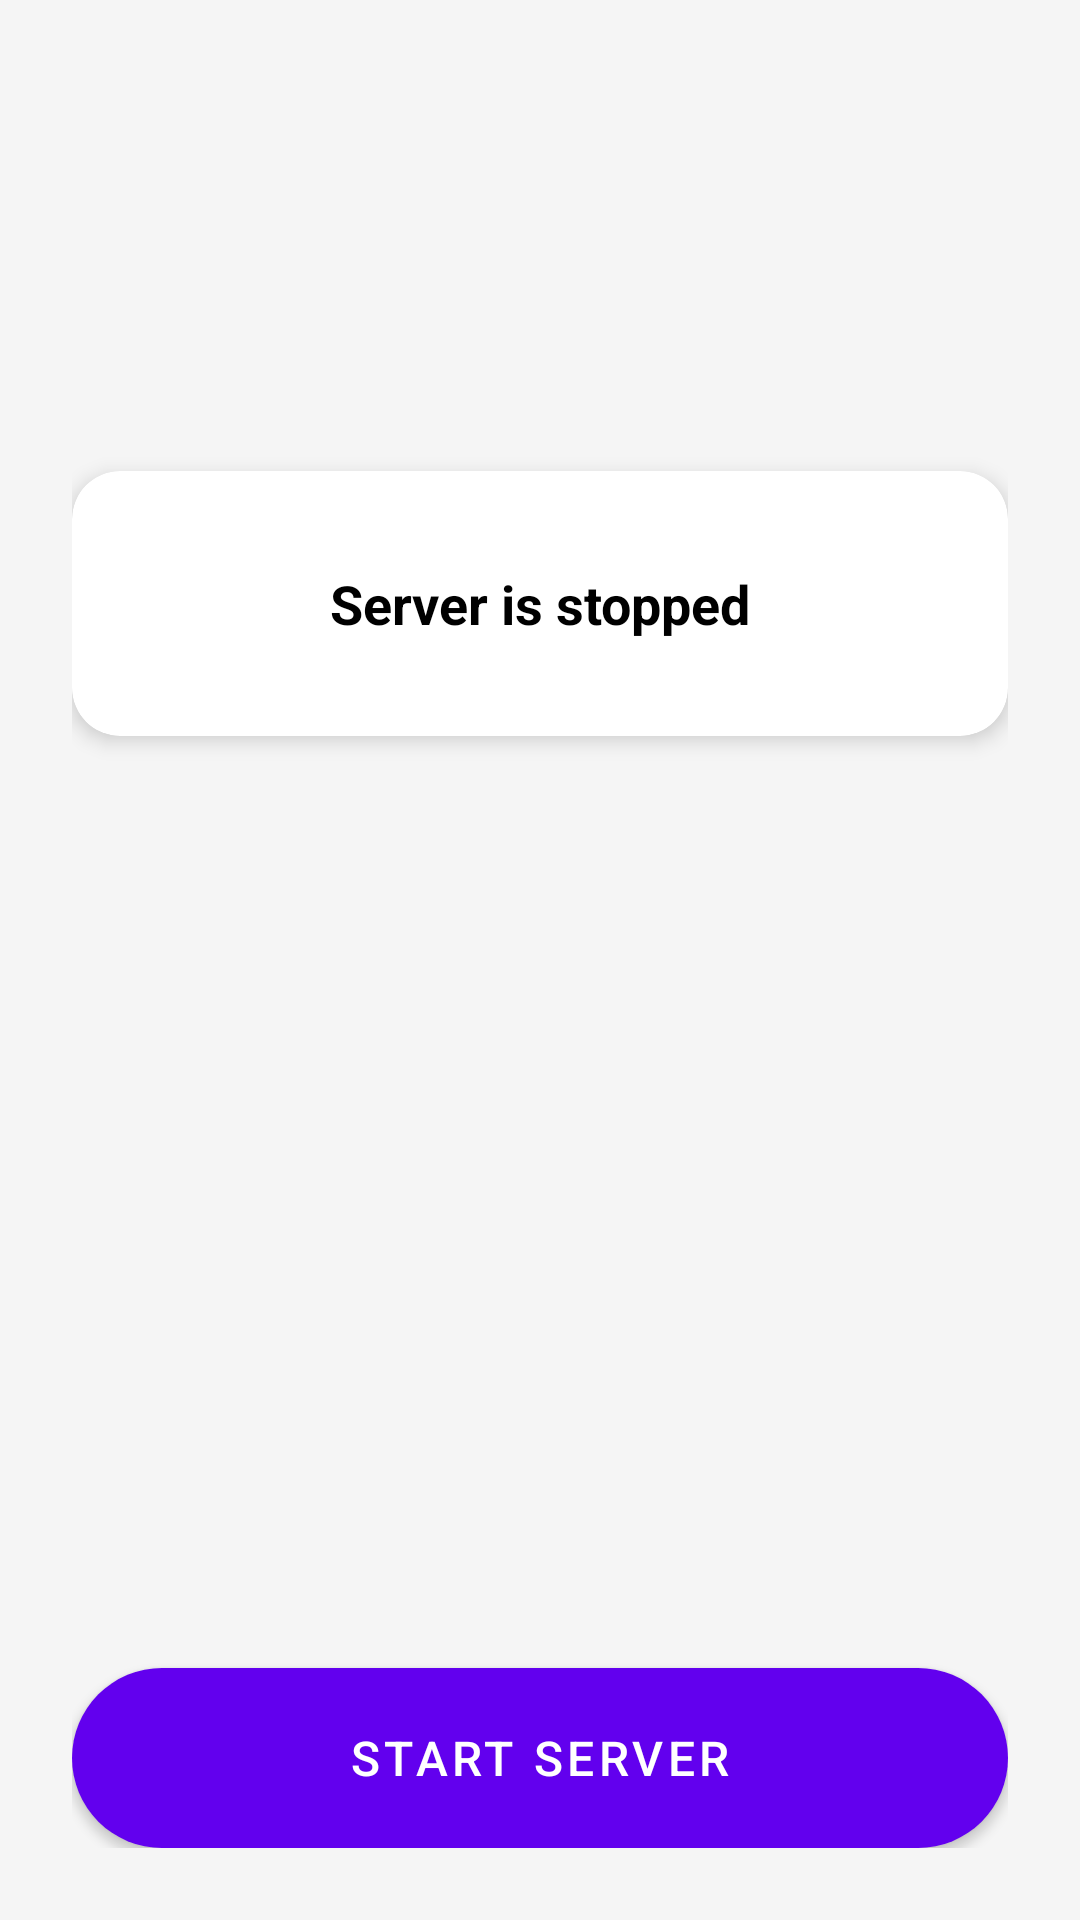

This screen was rendered from an Android layout file. Write that file and the resources it references.
<!-- AndroidManifest.xml: application theme AppTheme -->
<!-- res/layout/fragment_first.xml -->
<?xml version="1.0" encoding="utf-8"?>
<androidx.core.widget.NestedScrollView xmlns:android="http://schemas.android.com/apk/res/android"
    xmlns:app="http://schemas.android.com/apk/res-auto"
    xmlns:tools="http://schemas.android.com/tools"
    android:layout_width="match_parent"
    android:layout_height="match_parent"
    android:fillViewport="true"
    android:background="@color/colorBackground"
    android:padding="24dp"
    tools:context=".app.FirstFragment">

    <androidx.constraintlayout.widget.ConstraintLayout
        android:layout_width="match_parent"
        android:layout_height="wrap_content">

    <com.google.android.material.card.MaterialCardView
        android:id="@+id/cardStatus"
        android:layout_width="match_parent"
        android:layout_height="wrap_content"
        app:cardCornerRadius="16dp"
        app:cardElevation="4dp"
        app:layout_constraintBottom_toTopOf="@+id/battery_optimization_notice"
        app:layout_constraintTop_toTopOf="parent"
        app:layout_constraintVertical_bias="0.3">

        <TextView
            android:id="@+id/tvServerStopped"
            android:layout_width="match_parent"
            android:layout_height="wrap_content"
            android:padding="32dp"
            android:gravity="center"
            android:text="@string/server_stopped"
            android:textSize="18sp"
            android:textStyle="bold"
            android:textColor="@color/textColorPrimary"

            android:drawableTop="@drawable/ic_launcher_foreground"
            android:drawablePadding="16dp"

            app:drawableTint="@color/colorPrimary"/>

    </com.google.android.material.card.MaterialCardView>

    <LinearLayout
        android:id="@+id/battery_optimization_notice"
        android:layout_width="0dp"
        android:layout_height="wrap_content"
        android:orientation="vertical"
        android:visibility="gone"
        android:layout_marginBottom="16dp"
        app:layout_constraintBottom_toTopOf="@+id/button_start_stop_server"
        app:layout_constraintStart_toStartOf="parent"
        app:layout_constraintEnd_toEndOf="parent">

        <TextView
            android:layout_width="match_parent"
            android:layout_height="wrap_content"
            android:text="@string/battery_optimization_explanation"
            android:textColor="@color/textColorPrimary"
            android:gravity="center" />

        <com.google.android.material.button.MaterialButton
            android:id="@+id/button_allow_background"
            style="@style/Widget.MaterialComponents.Button.OutlinedButton"
            android:layout_width="match_parent"
            android:layout_height="wrap_content"
            android:text="@string/allow_background_operation" />
    </LinearLayout>

    <com.google.android.material.button.MaterialButton
        android:id="@+id/button_start_stop_server"
        android:layout_width="match_parent"
        android:layout_height="60dp"
        android:text="@string/start_server"
        android:textSize="16sp"
        app:cornerRadius="30dp"
        android:insetBottom="0dp"
        android:insetTop="0dp"
        app:layout_constraintBottom_toBottomOf="parent"
        app:layout_constraintEnd_toEndOf="parent"
        app:layout_constraintStart_toStartOf="parent" />

    </androidx.constraintlayout.widget.ConstraintLayout>
</androidx.core.widget.NestedScrollView>
<!-- resources referenced by this layout -->
<resources>
  <color name="colorBackground">#F5F5F5</color>
  <color name="colorPrimary">#00439C</color>
  <color name="textColorPrimary">#000000</color>
  <!-- drawable ic_launcher_foreground: png bitmap (mipmap-hdpi, 12682 bytes) -->
  <string name="allow_background_operation">Allow background operation</string>
  <string name="battery_optimization_explanation">To keep the server available while the screen is locked, allow unrestricted battery use. This uses more battery while the server is running.</string>
  <string name="server_stopped">Server is stopped</string>
  <string name="start_server">Start server</string>
  <style name="AppTheme" parent="Theme.MaterialComponents.DayNight.NoActionBar">
          <item name="colorPrimary">@color/colorPrimary</item>
          <item name="colorPrimaryVariant">@color/colorPrimaryDark</item>
          <item name="colorOnPrimary">@android:color/white</item>
          <item name="colorSecondary">@color/colorAccent</item>
          <item name="colorOnSecondary">@android:color/white</item>
          <item name="android:statusBarColor" tools:targetApi="21">
              @color/colorPrimaryDark
          </item>
      </style>
  <color name="colorPrimaryDark">#003087</color>
  <color name="colorAccent">#0070D1</color>
</resources>
